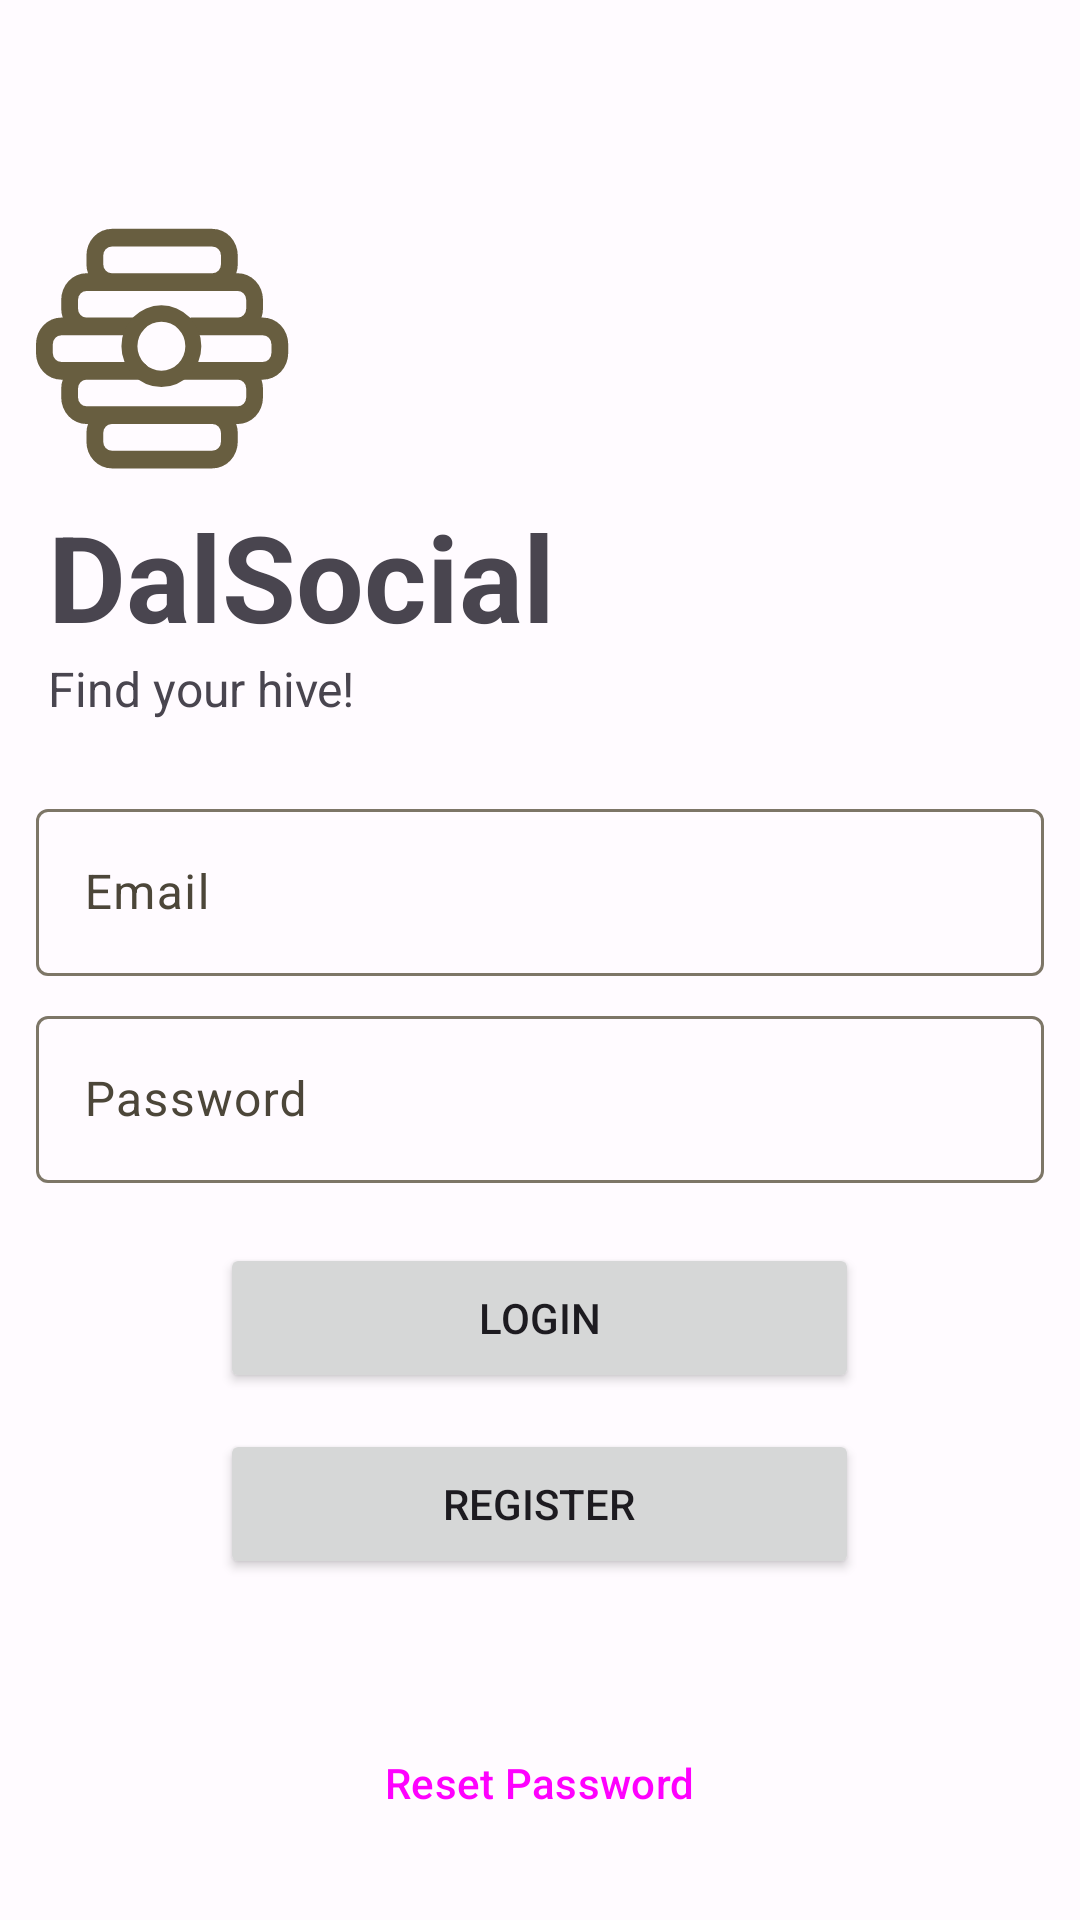

Layout XML and referenced resources for this Android screen:
<!-- AndroidManifest.xml: application theme Theme.DalSocial -->
<!-- res/layout/fragment_login.xml -->
<?xml version="1.0" encoding="utf-8"?>
<LinearLayout xmlns:android="http://schemas.android.com/apk/res/android"
    xmlns:app="http://schemas.android.com/apk/res-auto"
    xmlns:tools="http://schemas.android.com/tools"
    android:layout_width="match_parent"
    android:layout_height="match_parent"
    android:gravity="center"
    android:orientation="vertical"
    android:layout_marginHorizontal="8dp"
    tools:context=".fragment.auth.LoginFragment">

    <LinearLayout
        android:layout_width="wrap_content"
        android:layout_height="wrap_content"
        android:layout_gravity="left"
        android:orientation="vertical">

        <ImageView
            android:id="@+id/logo"
            android:layout_width="100dp"
            android:layout_height="90dp"
            android:layout_gravity="left"
            android:layout_marginTop="50dp"
            android:layout_marginHorizontal="4dp"
            android:layout_marginBottom="4dp"
            android:src="@drawable/ic_beehive"
            tools:ignore="RtlHardcoded" />

        <TextView
            android:layout_width="wrap_content"
            android:layout_height="wrap_content"
            android:layout_marginHorizontal="16dp"
            android:text="@string/app_name"
            android:textSize="40sp"
            android:textStyle="bold" />

        <TextView
            android:id="@+id/tvFilterDisplayText"
            android:layout_width="wrap_content"
            android:layout_height="wrap_content"
            android:layout_marginHorizontal="16dp"
            android:text="@string/app_catchphrase"
            android:textSize="16sp" />

    </LinearLayout>

    
    
    
    
    
    

    <com.google.android.material.textfield.TextInputLayout
        android:layout_width="match_parent"
        android:layout_height="wrap_content"
        android:layout_marginLeft="12dp"
        android:layout_marginTop="24dp"
        android:layout_marginRight="12dp">

        <com.google.android.material.textfield.TextInputEditText
            android:id="@+id/edLoginEmail"
            android:layout_width="match_parent"
            android:layout_height="wrap_content"
            android:hint="@string/email" />

    </com.google.android.material.textfield.TextInputLayout>

    <com.google.android.material.textfield.TextInputLayout
        android:layout_width="match_parent"
        android:layout_height="wrap_content"
        android:layout_marginLeft="12dp"
        android:layout_marginTop="8dp"
        android:layout_marginRight="12dp">

        <com.google.android.material.textfield.TextInputEditText
            android:id="@+id/edLoginPassword"
            android:layout_width="match_parent"
            android:layout_height="wrap_content"
            android:inputType="textPassword"
            android:hint="@string/password" />

    </com.google.android.material.textfield.TextInputLayout>

    <Button
        android:id="@+id/loginLoginButton"
        android:layout_width="213dp"
        android:layout_height="50dp"
        android:layout_marginTop="20dp"
        android:text="@string/login" />

    <Button
        android:id="@+id/loginRegisterButton"
        android:layout_width="213dp"
        android:layout_height="50dp"
        android:layout_marginTop="12dp"
        android:text="@string/register" />

    <Button
        android:id="@+id/loginWithGoogleButton"
        android:text="@string/login_with_google"
        android:layout_width="213dp"
        android:layout_height="50dp"
        android:layout_marginTop="12dp"
        android:visibility="gone" />

    <Button
        android:id="@+id/edResetLink"
        android:layout_width="213dp"
        android:layout_height="wrap_content"
        android:layout_marginTop="44dp"
        android:autoLink="all"
        android:text="Reset Password"
        style="@style/Widget.Material3.Button.ElevatedButton"
    />

</LinearLayout>
<!-- resources referenced by this layout -->
<resources>
  <string name="app_catchphrase">Find your hive!</string>
  <string name="app_name">DalSocial</string>
  <string name="email">Email</string>
  <string name="login">Login</string>
  <string name="login_with_google">Login with Google</string>
  <string name="password">Password</string>
  <string name="register">Register</string>
  <color name="md_theme_light_primary">#725C00</color>
  <color name="md_theme_light_onPrimary">#FFFFFF</color>
  <color name="md_theme_light_primaryContainer">#FFE080</color>
  <color name="md_theme_light_onPrimaryContainer">#231B00</color>
  <color name="md_theme_light_secondary">#685E40</color>
  <color name="md_theme_light_onSecondary">#FFFFFF</color>
  <color name="md_theme_light_secondaryContainer">#F0E1BB</color>
  <color name="md_theme_light_onSecondaryContainer">#221B04</color>
  <color name="md_theme_light_tertiary">#46664C</color>
  <color name="md_theme_light_onTertiary">#FFFFFF</color>
  <color name="md_theme_light_tertiaryContainer">#C7ECCB</color>
  <color name="md_theme_light_onTertiaryContainer">#02210D</color>
  <color name="md_theme_light_error">#BA1A1A</color>
  <color name="md_theme_light_errorContainer">#FFDAD6</color>
  <color name="md_theme_light_onError">#FFFFFF</color>
  <color name="md_theme_light_onErrorContainer">#410002</color>
  <color name="md_theme_light_background">#FFFBFF</color>
  <color name="md_theme_light_onBackground">#1E1B16</color>
  <color name="md_theme_light_surface">#FFFBFF</color>
  <color name="md_theme_light_onSurface">#1E1B16</color>
  <color name="md_theme_light_surfaceVariant">#EBE2CF</color>
  <color name="md_theme_light_onSurfaceVariant">#4C4639</color>
  <color name="md_theme_light_outline">#7D7667</color>
  <color name="md_theme_light_inverseOnSurface">#F6F0E7</color>
  <color name="md_theme_light_inverseSurface">#33302A</color>
  <color name="md_theme_light_inversePrimary">#E7C349</color>
</resources>
